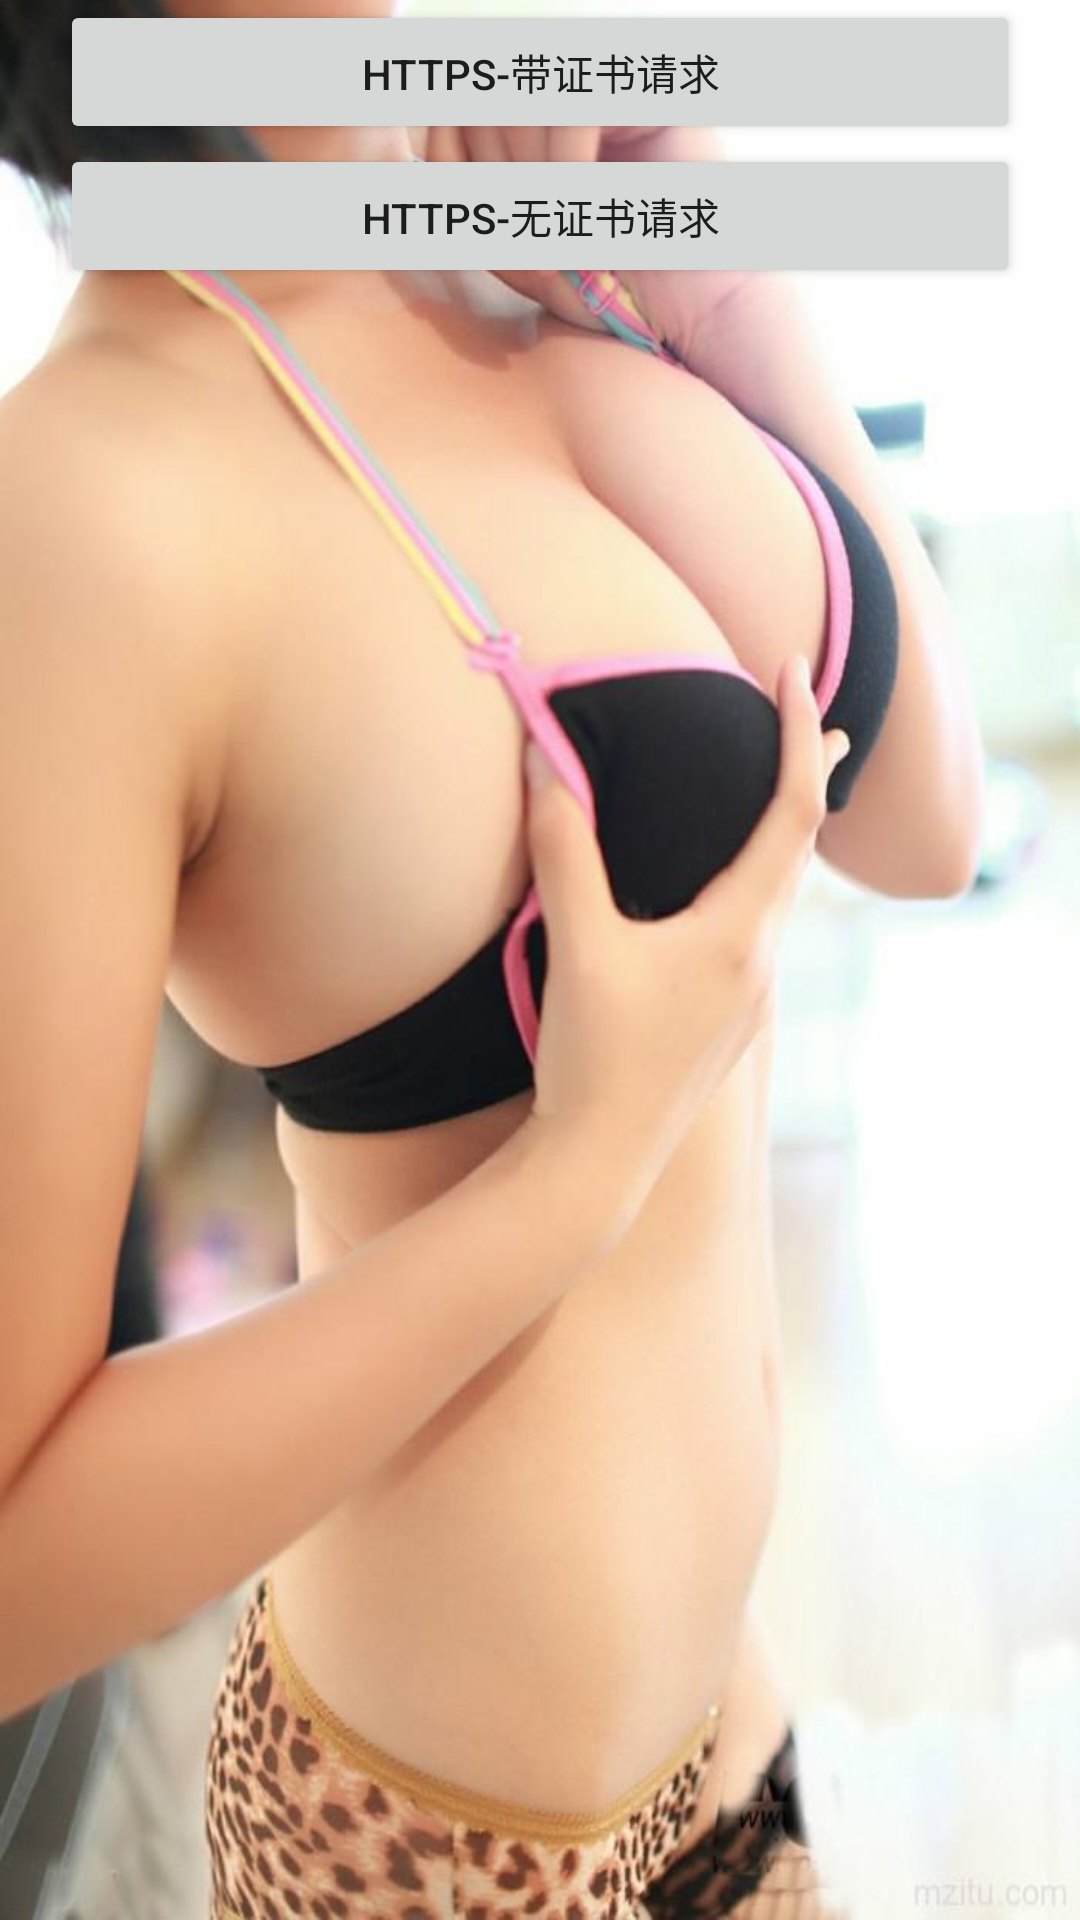

Here is an Android app screen rendered from its layout file. Give the layout XML and the strings, colors and styles it references.
<!-- AndroidManifest.xml: application theme AppTheme -->
<!-- res/layout/https_demo_activity.xml -->
<?xml version="1.0" encoding="utf-8"?>
<LinearLayout xmlns:android="http://schemas.android.com/apk/res/android"
              android:layout_width="match_parent"
              android:layout_height="match_parent"
              android:background="@mipmap/timg"
              android:orientation="vertical">

    <Button
        android:id="@+id/https_yes"
        style="@style/button_style"
        android:text="Https-带证书请求"/>

    <Button
        android:id="@+id/https_no"
        style="@style/button_style"
        android:text="Https-无证书请求"/>

    <ScrollView
        android:layout_width="match_parent"
        android:layout_height="wrap_content"
        android:scrollbars="none">

        <TextView
            android:id="@+id/textView2"
            android:layout_width="wrap_content"
            android:layout_height="wrap_content"
            android:textColor="@android:color/black"
            android:textSize="16sp"/>
    </ScrollView>
</LinearLayout>
<!-- resources referenced by this layout -->
<resources>
  <!-- mipmap timg: jpg bitmap (mipmap-hdpi, 47075 bytes) -->
  <style name="button_style">
          <item name="android:layout_width">match_parent</item>
          <item name="android:layout_height">wrap_content</item>
          <item name="android:layout_marginLeft">20dp</item>
          <item name="android:layout_marginRight">20dp</item>
          <item name="android:layout_gravity">center_horizontal</item>
      </style>
  <style name="AppTheme" parent="Theme.AppCompat.Light.NoActionBar">
          
          <item name="colorPrimary">@color/colorPrimary</item>
          <item name="colorPrimaryDark">@color/colorPrimaryDark</item>
          <item name="colorAccent">@color/colorAccent</item>
      </style>
  <!-- not gathered from this repository: default colours our renderer supplied (Android Studio template values) -->
  <color name="colorPrimary">#FF6200EE</color>
  <color name="colorPrimaryDark">#FF3700B3</color>
  <color name="colorAccent">#FF03DAC5</color>
</resources>
